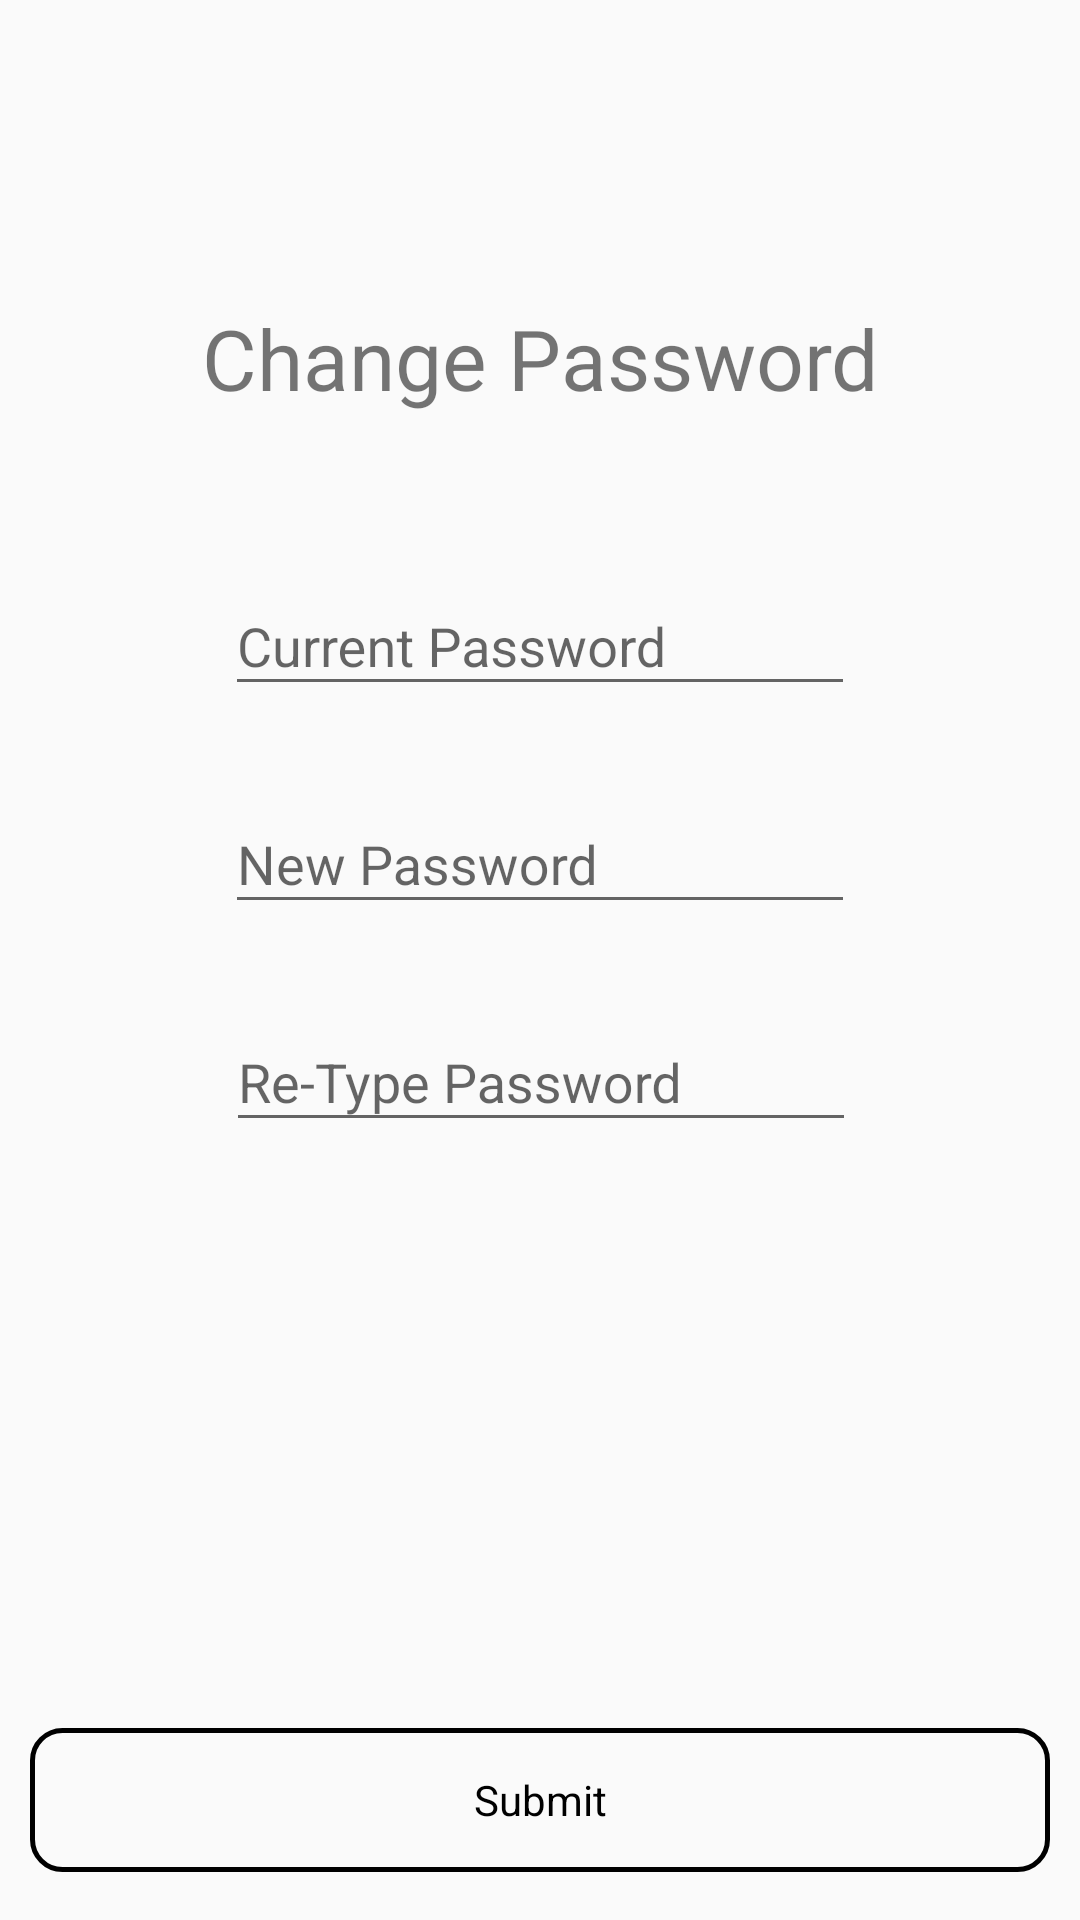

Write the Android layout XML for this screen, with the resource values it uses.
<!-- AndroidManifest.xml: application theme AppTheme -->
<!-- res/layout/change_password_activity.xml -->
<?xml version="1.0" encoding="utf-8"?>
<layout xmlns:android="http://schemas.android.com/apk/res/android"
    xmlns:app="http://schemas.android.com/apk/res-auto"
    xmlns:tools="http://schemas.android.com/tools">
    <data>
        <variable
            name="cpPresenter"
            type="info.paybeam.www.paybeamv1.PayBeam.ProfileActivity.ChangePasswordActivity.ChangePasswordPresenter"/>
    </data>

    <android.support.constraint.ConstraintLayout
        android:layout_width="match_parent"
        android:layout_height="match_parent"
        android:paddingLeft="10dp"
        android:paddingRight="10dp"
        tools:context=".PayBeam.ProfileActivity.ChangePasswordActivity.ChangePasswordActivity">

        <android.support.design.widget.TextInputLayout
            android:id="@+id/edit_oldPass_layout"
            android:layout_width="wrap_content"
            android:layout_height="wrap_content"
            android:layout_marginTop="183dp"
            app:errorEnabled="true"
            app:layout_constraintEnd_toEndOf="parent"
            app:layout_constraintHorizontal_bias="0.5"
            app:layout_constraintStart_toStartOf="parent"
            app:layout_constraintTop_toTopOf="parent">

            <EditText
                android:id="@+id/old_pass_text"
                android:layout_width="wrap_content"
                android:layout_height="wrap_content"
                android:ems="10"
                android:hint="Current Password"
                android:inputType="textPassword"
                tools:layout_editor_absoluteX="72dp"
                tools:layout_editor_absoluteY="213dp" />
        </android.support.design.widget.TextInputLayout>

        <android.support.design.widget.TextInputLayout
            android:id="@+id/edit_newPass_layout"
            android:layout_width="wrap_content"
            android:layout_height="wrap_content"
            app:errorEnabled="true"
            app:layout_constraintEnd_toEndOf="parent"
            app:layout_constraintHorizontal_bias="0.5"
            app:layout_constraintStart_toStartOf="parent"
            app:layout_constraintTop_toBottomOf="@+id/edit_oldPass_layout">

            <EditText
                android:id="@+id/new_pass_text"
                android:layout_width="wrap_content"
                android:layout_height="wrap_content"
                android:ems="10"
                android:hint="New Password"
                android:inputType="textPassword"
                tools:layout_editor_absoluteX="72dp"
                tools:layout_editor_absoluteY="281dp" />
        </android.support.design.widget.TextInputLayout>

        <android.support.design.widget.TextInputLayout
            android:id="@+id/edit_retypePass_layout"
            android:layout_width="wrap_content"
            android:layout_height="wrap_content"
            app:errorEnabled="true"
            app:layout_constraintEnd_toEndOf="parent"
            app:layout_constraintHorizontal_bias="0.503"
            app:layout_constraintStart_toStartOf="parent"
            app:layout_constraintTop_toBottomOf="@+id/edit_newPass_layout">

            <EditText
                android:id="@+id/retype_pass_text"
                android:layout_width="wrap_content"
                android:layout_height="wrap_content"
                android:ems="10"
                android:hint="Re-Type Password"
                android:inputType="textPassword"
                tools:layout_editor_absoluteX="72dp"
                tools:layout_editor_absoluteY="352dp" />
        </android.support.design.widget.TextInputLayout>

        <TextView
            android:id="@+id/textView5"
            android:layout_width="wrap_content"
            android:layout_height="wrap_content"
            android:layout_marginBottom="45dp"
            android:text="Change Password"
            android:textSize="28dp"
            app:layout_constraintBottom_toTopOf="@+id/edit_oldPass_layout"
            app:layout_constraintEnd_toEndOf="parent"
            app:layout_constraintHorizontal_bias="0.5"
            app:layout_constraintStart_toStartOf="parent" />

        <Button
            android:id="@+id/submit_change_pass_button"
            style="@style/ButtonStyle"
            android:layout_width="0dp"
            android:layout_height="wrap_content"
            android:layout_marginBottom="16dp"
            android:onClick="@{cpPresenter::onSubmitChangePassButton}"
            android:text="Submit"
            app:layout_constraintBottom_toBottomOf="parent"
            app:layout_constraintEnd_toEndOf="parent"
            app:layout_constraintStart_toStartOf="parent" />
    </android.support.constraint.ConstraintLayout>
</layout>
<!-- resources referenced by this layout -->
<resources>
  <style name="ButtonStyle" parent="@android:style/Widget.Button">
          <item name="android:background">@drawable/border</item>
          <item name="android:paddingRight">5dp</item>
          <item name="android:paddingLeft">5dp</item>
      </style>
  <style name="AppTheme" parent="Theme.AppCompat.Light.NoActionBar">
          
          <item name="colorPrimary">@color/colorPrimary</item>
          <item name="colorPrimaryDark">@color/colorPrimaryDark</item>
          <item name="colorAccent">@color/colorAccent</item>
      </style>
  <!-- drawable border (drawable) -->
  <shape xmlns:android="http://schemas.android.com/apk/res/android"
      android:shape="rectangle">
      <corners android:radius="10dp" />
      <stroke android:width="5px" android:color="#000000" />
  </shape>
  <color name="colorPrimary">#3F51B5</color>
  <color name="colorPrimaryDark">#000000</color>
  <color name="colorAccent">#616161</color>
</resources>
